Run: headless pygame with SDL's dummy video driver; simulated clock (each Clock.tick advances the game by its frame time, no real sleeping); random seed 0; keys injected as events and as key.get_pressed() state; mouse plan: one left click at the window centre at the start of phase 2, then a move to the lower-right quarter at the start of phase 3.
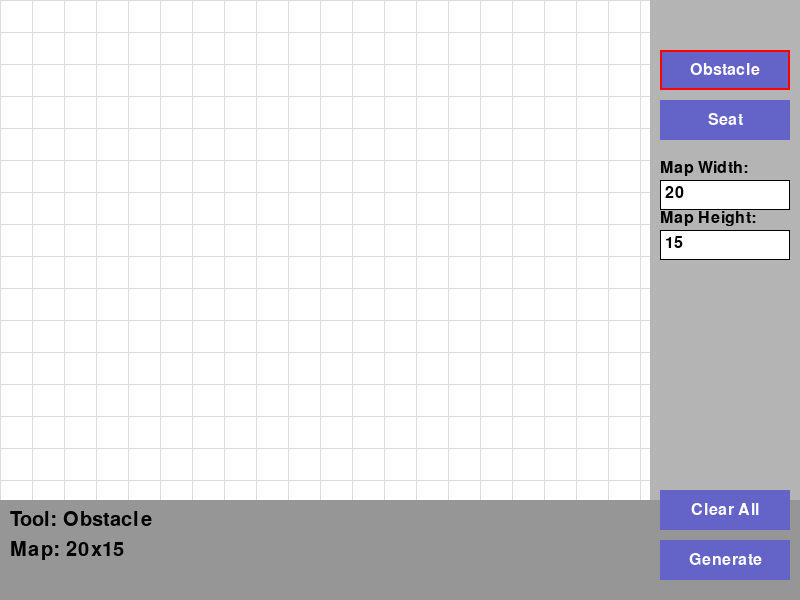
Frame 1 of 4 · flips 1–60 · no input
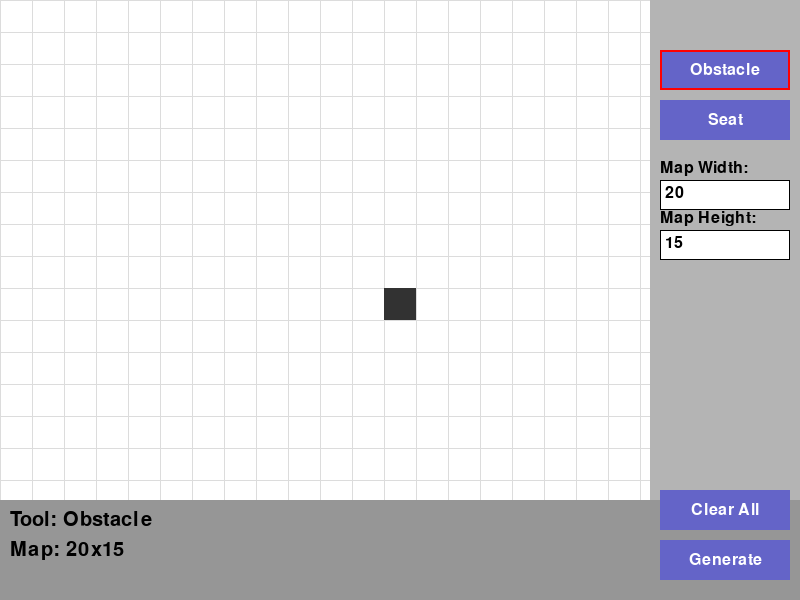
Frame 2 of 4 · flips 61–180 · clicked the window centre · tapped SPACE, RETURN · held RIGHT (→), D
Frame 3 of 4 · flips 181–300 · moved the mouse to the lower-right quarter · held DOWN (↓), S · screen unchanged from frame 2, image omitted
Frame 4 of 4 · flips 301–420 · held LEFT (←), A, UP (↑), W · screen unchanged from frame 3, image omitted

The pygame program that drew these frames:

import pygame
import sys

# --- Configuration ---
SCREEN_WIDTH = 800
SCREEN_HEIGHT = 600
CONTROLS_HEIGHT = 100 # Space for buttons and input fields
MAP_DISPLAY_HEIGHT = SCREEN_HEIGHT - CONTROLS_HEIGHT
TOOLBAR_WIDTH = 150 # Space for tools on the side
CANVAS_WIDTH = SCREEN_WIDTH - TOOLBAR_WIDTH

BG_COLOR = (200, 200, 200)
MAP_BG_COLOR = (255, 255, 255)
OBSTACLE_COLOR = (50, 50, 50)
SEAT_COLOR = (0, 150, 0)
GRID_COLOR = (220, 220, 220)
TEXT_COLOR = (0, 0, 0)
BUTTON_COLOR = (100, 100, 200)
BUTTON_TEXT_COLOR = (255, 255, 255)

# --- Helper Classes (assuming these are defined elsewhere as in your example) ---
class Seat:
    def __init__(self, id, x, y):
        self.id = id
        self.x = x
        self.y = y

    def __repr__(self):
        return f"Seat({self.id}, {self.x}, {self.y})"

class Obstacle:
    def __init__(self, id, x, y, width, height):
        self.id = id # Add an id for easier tracking if needed
        self.x = x
        self.y = y
        self.width = width
        self.height = height
        self.rect = pygame.Rect(x, y, width, height)

    def __repr__(self):
        return f"Obstacle({self.x}, {self.y}, {self.width}, {self.height})"

# --- Main Application Class ---
class MapCreator:
    def __init__(self):
        pygame.init()
        self.screen = pygame.display.set_mode((SCREEN_WIDTH, SCREEN_HEIGHT))
        pygame.display.set_caption("Map Creator")
        self.clock = pygame.time.Clock()
        self.font = pygame.font.Font(None, 30)
        self.small_font = pygame.font.Font(None, 24)

        self.map_width = 20 # Default map dimensions
        self.map_height = 15
        self.cell_size = 20 # For grid display, adjust dynamically

        self.obstacles = []
        self.seats = []
        self.obstacle_id_counter = 0
        self.seat_id_counter = 0

        self.drawing_obstacle = False
        self.obstacle_start_pos = None

        self.current_tool = "obstacle" # "obstacle", "seat"
        self.input_active_width = False
        self.input_active_height = False
        self.map_width_text = str(self.map_width)
        self.map_height_text = str(self.map_height)

        # --- UI Elements ---
        self.map_canvas_rect = pygame.Rect(0, 0, CANVAS_WIDTH, MAP_DISPLAY_HEIGHT) # Where the map is drawn
        self.toolbar_rect = pygame.Rect(CANVAS_WIDTH, 0, TOOLBAR_WIDTH, SCREEN_HEIGHT)
        self.controls_rect = pygame.Rect(0, MAP_DISPLAY_HEIGHT, SCREEN_WIDTH, CONTROLS_HEIGHT) # Below map

        # Buttons (rect, text, action)
        self.buttons = {
            "obstacle_tool": {"rect": pygame.Rect(CANVAS_WIDTH + 10, 50, 130, 40), "text": "Obstacle", "action": lambda: self.set_tool("obstacle")},
            "seat_tool": {"rect": pygame.Rect(CANVAS_WIDTH + 10, 100, 130, 40), "text": "Seat", "action": lambda: self.set_tool("seat")},
            "generate_code": {"rect": pygame.Rect(CANVAS_WIDTH + 10, SCREEN_HEIGHT - 60, 130, 40), "text": "Generate", "action": self.generate_code_popup},
            "clear_all": {"rect": pygame.Rect(CANVAS_WIDTH + 10, SCREEN_HEIGHT - 110, 130, 40), "text": "Clear All", "action": self.clear_all}
        }
        self.map_width_input_rect = pygame.Rect(CANVAS_WIDTH + 10, 180, 130, 30)
        self.map_height_input_rect = pygame.Rect(CANVAS_WIDTH + 10, 230, 130, 30)

    def set_tool(self, tool_name):
        self.current_tool = tool_name
        print(f"Tool set to: {self.current_tool}")

    def clear_all(self):
        self.obstacles = []
        self.seats = []
        self.obstacle_id_counter = 0
        self.seat_id_counter = 0
        print("Cleared all elements.")

    def calculate_cell_size(self):
        """Calculate cell size to fit map in canvas"""
        if self.map_width == 0 or self.map_height == 0:
            self.cell_size = 1
            return
        cell_w = self.map_canvas_rect.width // self.map_width
        cell_h = self.map_canvas_rect.height // self.map_height
        self.cell_size = min(cell_w, cell_h)
        if self.cell_size == 0: self.cell_size = 1 # Avoid division by zero if map is too large for canvas

    def to_map_coords(self, screen_x, screen_y):
        """Convert screen coordinates to map grid coordinates"""
        if self.cell_size == 0: return None, None
        map_x = screen_x // self.cell_size
        map_y = screen_y // self.cell_size
        if 0 <= map_x < self.map_width and 0 <= map_y < self.map_height:
            return map_x, map_y
        return None, None

    def to_screen_coords(self, map_x, map_y):
        """Convert map grid coordinates to screen coordinates"""
        return map_x * self.cell_size, map_y * self.cell_size

    def handle_input(self):
        for event in pygame.event.get():
            if event.type == pygame.QUIT:
                pygame.quit()
                sys.exit()

            # --- Text Input for Map Dimensions ---
            if event.type == pygame.MOUSEBUTTONDOWN:
                if self.map_width_input_rect.collidepoint(event.pos):
                    self.input_active_width = True
                    self.input_active_height = False
                elif self.map_height_input_rect.collidepoint(event.pos):
                    self.input_active_height = True
                    self.input_active_width = False
                else:
                    self.input_active_width = False
                    self.input_active_height = False

                # Update map dimensions if text changed
                if not self.input_active_width and self.map_width_text:
                    try:
                        new_width = int(self.map_width_text)
                        if new_width > 0: self.map_width = new_width
                        else: self.map_width_text = str(self.map_width) # Revert if invalid
                    except ValueError:
                        self.map_width_text = str(self.map_width) # Revert if not int
                if not self.input_active_height and self.map_height_text:
                    try:
                        new_height = int(self.map_height_text)
                        if new_height > 0: self.map_height = new_height
                        else: self.map_height_text = str(self.map_height)
                    except ValueError:
                        self.map_height_text = str(self.map_height)
                self.calculate_cell_size()


            if event.type == pygame.KEYDOWN:
                if self.input_active_width:
                    if event.key == pygame.K_RETURN:
                        self.input_active_width = False
                        try:
                            self.map_width = int(self.map_width_text)
                            if self.map_width <=0: self.map_width = 1 # Min size
                        except ValueError:
                            self.map_width_text = str(self.map_width) # Revert
                        self.calculate_cell_size()
                    elif event.key == pygame.K_BACKSPACE:
                        self.map_width_text = self.map_width_text[:-1]
                    else:
                        self.map_width_text += event.unicode
                elif self.input_active_height:
                    if event.key == pygame.K_RETURN:
                        self.input_active_height = False
                        try:
                            self.map_height = int(self.map_height_text)
                            if self.map_height <= 0: self.map_height = 1 # Min size
                        except ValueError:
                            self.map_height_text = str(self.map_height) # Revert
                        self.calculate_cell_size()
                    elif event.key == pygame.K_BACKSPACE:
                        self.map_height_text = self.map_height_text[:-1]
                    else:
                        self.map_height_text += event.unicode


            # --- Tool Interactions ---
            if event.type == pygame.MOUSEBUTTONDOWN:
                # Button clicks
                for name, btn in self.buttons.items():
                    if btn["rect"].collidepoint(event.pos):
                        btn["action"]()
                        return # Prioritize button clicks

                # Map canvas clicks
                if self.map_canvas_rect.collidepoint(event.pos):
                    mx, my = self.to_map_coords(event.pos[0], event.pos[1])
                    if mx is not None and my is not None:
                        if self.current_tool == "obstacle":
                            if event.button == 1: # Left click
                                self.drawing_obstacle = True
                                self.obstacle_start_pos = (mx, my)
                        elif self.current_tool == "seat":
                            if event.button == 1: # Left click
                                # Check if seat already exists at this position
                                if not any(s.x == mx and s.y == my for s in self.seats):
                                    self.seats.append(Seat(self.seat_id_counter, mx, my))
                                    self.seat_id_counter += 1
                                    print(f"Added seat at: ({mx}, {my})")
                                else:
                                    print(f"Seat already exists at: ({mx}, {my})")

            if event.type == pygame.MOUSEBUTTONUP:
                if self.current_tool == "obstacle" and self.drawing_obstacle:
                    if event.button == 1: # Left click
                        self.drawing_obstacle = False
                        if self.obstacle_start_pos and self.map_canvas_rect.collidepoint(event.pos):
                            mx_end, my_end = self.to_map_coords(event.pos[0], event.pos[1])
                            if mx_end is not None and my_end is not None:
                                x0, y0 = self.obstacle_start_pos
                                x1, y1 = mx_end, my_end

                                obs_x = min(x0, x1)
                                obs_y = min(y0, y1)
                                obs_w = abs(x0 - x1) + 1
                                obs_h = abs(y0 - y1) + 1

                                if obs_w > 0 and obs_h > 0:
                                    new_obstacle = Obstacle(self.obstacle_id_counter, obs_x, obs_y, obs_w, obs_h)
                                    self.obstacles.append(new_obstacle)
                                    self.obstacle_id_counter += 1
                                    print(f"Added obstacle: x:{obs_x} y:{obs_y} w:{obs_w} h:{obs_h}")
                                self.obstacle_start_pos = None

    def draw_grid(self):
        if self.cell_size <= 1: return # Grid too dense
        for x in range(0, self.map_canvas_rect.width, self.cell_size):
            pygame.draw.line(self.screen, GRID_COLOR, (x, 0), (x, self.map_canvas_rect.height))
        for y in range(0, self.map_canvas_rect.height, self.cell_size):
            pygame.draw.line(self.screen, GRID_COLOR, (0, y), (self.map_canvas_rect.width, y))

    def draw_map_elements(self):
        # Draw obstacles
        for obs in self.obstacles:
            screen_x, screen_y = self.to_screen_coords(obs.x, obs.y)
            obs_rect = pygame.Rect(screen_x, screen_y, obs.width * self.cell_size, obs.height * self.cell_size)
            pygame.draw.rect(self.screen, OBSTACLE_COLOR, obs_rect)

        # Draw seats (as small circles)
        seat_radius = max(2, self.cell_size // 4)
        for seat in self.seats:
            screen_x, screen_y = self.to_screen_coords(seat.x, seat.y)
            center_x = screen_x + self.cell_size // 2
            center_y = screen_y + self.cell_size // 2
            pygame.draw.circle(self.screen, SEAT_COLOR, (center_x, center_y), seat_radius)

        # Draw temporary obstacle being drawn
        if self.drawing_obstacle and self.obstacle_start_pos:
            mouse_x, mouse_y = pygame.mouse.get_pos()
            if self.map_canvas_rect.collidepoint(mouse_x, mouse_y):
                current_map_x, current_map_y = self.to_map_coords(mouse_x, mouse_y)
                if current_map_x is not None and current_map_y is not None:
                    start_screen_x, start_screen_y = self.to_screen_coords(self.obstacle_start_pos[0], self.obstacle_start_pos[1])

                    temp_x = min(self.obstacle_start_pos[0], current_map_x)
                    temp_y = min(self.obstacle_start_pos[1], current_map_y)
                    temp_w = abs(self.obstacle_start_pos[0] - current_map_x) + 1
                    temp_h = abs(self.obstacle_start_pos[1] - current_map_y) + 1

                    rect_x, rect_y = self.to_screen_coords(temp_x, temp_y)
                    rect_w = temp_w * self.cell_size
                    rect_h = temp_h * self.cell_size

                    temp_rect_surface = pygame.Surface((rect_w, rect_h), pygame.SRCALPHA)
                    temp_rect_surface.fill((100, 100, 100, 150)) # Semi-transparent gray
                    self.screen.blit(temp_rect_surface, (rect_x, rect_y))


    def draw_ui(self):
        # Toolbar background
        pygame.draw.rect(self.screen, (180, 180, 180), self.toolbar_rect)
        # Controls background
        pygame.draw.rect(self.screen, (150, 150, 150), self.controls_rect)


        # Draw buttons
        for name, btn in self.buttons.items():
            pygame.draw.rect(self.screen, BUTTON_COLOR, btn["rect"])
            text_surf = self.small_font.render(btn["text"], True, BUTTON_TEXT_COLOR)
            text_rect = text_surf.get_rect(center=btn["rect"].center)
            self.screen.blit(text_surf, text_rect)

            if self.current_tool == name.replace("_tool", ""): # Highlight active tool
                 pygame.draw.rect(self.screen, (255,0,0), btn["rect"], 2)


        # --- Draw Input Fields for Map Dimensions ---
        # Width
        pygame.draw.rect(self.screen, (220,220,220) if self.input_active_width else (255,255,255), self.map_width_input_rect)
        pygame.draw.rect(self.screen, TEXT_COLOR, self.map_width_input_rect, 1) # Border
        width_label_surf = self.small_font.render("Map Width:", True, TEXT_COLOR)
        self.screen.blit(width_label_surf, (self.map_width_input_rect.x, self.map_width_input_rect.y - 20))
        width_text_surf = self.small_font.render(self.map_width_text, True, TEXT_COLOR)
        self.screen.blit(width_text_surf, (self.map_width_input_rect.x + 5, self.map_width_input_rect.y + 5))

        # Height
        pygame.draw.rect(self.screen, (220,220,220) if self.input_active_height else (255,255,255), self.map_height_input_rect)
        pygame.draw.rect(self.screen, TEXT_COLOR, self.map_height_input_rect, 1) # Border
        height_label_surf = self.small_font.render("Map Height:", True, TEXT_COLOR)
        self.screen.blit(height_label_surf, (self.map_height_input_rect.x, self.map_height_input_rect.y - 20))
        height_text_surf = self.small_font.render(self.map_height_text, True, TEXT_COLOR)
        self.screen.blit(height_text_surf, (self.map_height_input_rect.x + 5, self.map_height_input_rect.y + 5))

        # Current tool display
        tool_text = self.font.render(f"Tool: {self.current_tool.capitalize()}", True, TEXT_COLOR)
        self.screen.blit(tool_text, (10, MAP_DISPLAY_HEIGHT + 10))

        # Map dimensions display
        dim_text = self.font.render(f"Map: {self.map_width}x{self.map_height}", True, TEXT_COLOR)
        self.screen.blit(dim_text, (10, MAP_DISPLAY_HEIGHT + 40))


    def generate_code_string(self):
        code_lines = []
        seat_vars = []
        for i, seat in enumerate(self.seats):
            var_name = f"seat{i}"
            code_lines.append(f"{var_name} = Seat({seat.id}, {seat.x}, {seat.y})")
            seat_vars.append(var_name)

        obstacle_vars = []
        for i, obs in enumerate(self.obstacles):
            var_name = f"o{i+1}" # As per example o1, o2 ...
            code_lines.append(f"{var_name} = Obstacle({obs.x}, {obs.y}, {obs.width}, {obs.height})")
            obstacle_vars.append(var_name)

        obstacles_list_str = "[" + ", ".join(obstacle_vars) + "]" if obstacle_vars else "[]"
        seats_list_str = "[" + ", ".join(seat_vars) + "]" if seat_vars else "[]"

        code_lines.append(f"\nmap = Map({self.map_width}, {self.map_height}, {obstacles_list_str}, {seats_list_str})")
        return "\n".join(code_lines)

    def generate_code_popup(self):
        generated_code = self.generate_code_string()
        print("\n--- Generated Code ---")
        print(generated_code)
        print("----------------------\n")

        # --- Simple Popup using Pygame (for demonstration) ---
        popup_width = 600
        popup_height = 400
        popup_x = (SCREEN_WIDTH - popup_width) // 2
        popup_y = (SCREEN_HEIGHT - popup_height) // 2
        popup_rect = pygame.Rect(popup_x, popup_y, popup_width, popup_height)
        popup_surface = pygame.Surface((popup_width, popup_height))
        popup_surface.fill((230, 230, 250)) # Light lavender
        pygame.draw.rect(popup_surface, (50, 50, 50), (0,0, popup_width, popup_height), 3) # Border

        title_surf = self.font.render("Generated Map Code", True, TEXT_COLOR)
        popup_surface.blit(title_surf, (20, 20))

        code_lines = generated_code.split('\n')
        y_offset = 60
        for line in code_lines:
            code_surf = self.small_font.render(line, True, TEXT_COLOR)
            popup_surface.blit(code_surf, (20, y_offset))
            y_offset += 25
            if y_offset > popup_height - 40: # Avoid overflow
                # Could add scrolling here for longer code
                overflow_surf = self.small_font.render("...", True, TEXT_COLOR)
                popup_surface.blit(overflow_surf, (20, y_offset))
                break


        close_button_rect = pygame.Rect(popup_width - 120, popup_height - 50, 100, 30)
        pygame.draw.rect(popup_surface, BUTTON_COLOR, close_button_rect)
        close_text_surf = self.small_font.render("Close", True, BUTTON_TEXT_COLOR)
        close_text_rect = close_text_surf.get_rect(center=close_button_rect.center)
        popup_surface.blit(close_text_surf, close_text_rect)

        running_popup = True
        while running_popup:
            for event in pygame.event.get():
                if event.type == pygame.QUIT:
                    pygame.quit()
                    sys.exit()
                if event.type == pygame.MOUSEBUTTONDOWN:
                    # Convert mouse pos to be relative to popup surface
                    mouse_x_rel = event.pos[0] - popup_x
                    mouse_y_rel = event.pos[1] - popup_y
                    if close_button_rect.collidepoint(mouse_x_rel, mouse_y_rel):
                        running_popup = False
                if event.type == pygame.KEYDOWN:
                    if event.key == pygame.K_ESCAPE:
                        running_popup = False

            self.screen.blit(popup_surface, (popup_x, popup_y))
            pygame.display.flip()
            self.clock.tick(30)


    def run(self):
        self.calculate_cell_size() # Initial calculation
        while True:
            self.handle_input()

            self.screen.fill(BG_COLOR)

            # Map Canvas Area
            map_area_surface = self.screen.subsurface(self.map_canvas_rect)
            map_area_surface.fill(MAP_BG_COLOR)

            self.draw_grid()
            self.draw_map_elements()

            # UI Area
            self.draw_ui() # Draws on the main screen

            pygame.display.flip()
            self.clock.tick(60)

if __name__ == '__main__':
    # Ensure helper classes are defined if they are not in this file
    # For example, you would have:
    # class Seat: ...
    # class Obstacle: ...
    # (as defined at the top for this example)

    creator = MapCreator()
    creator.run()
